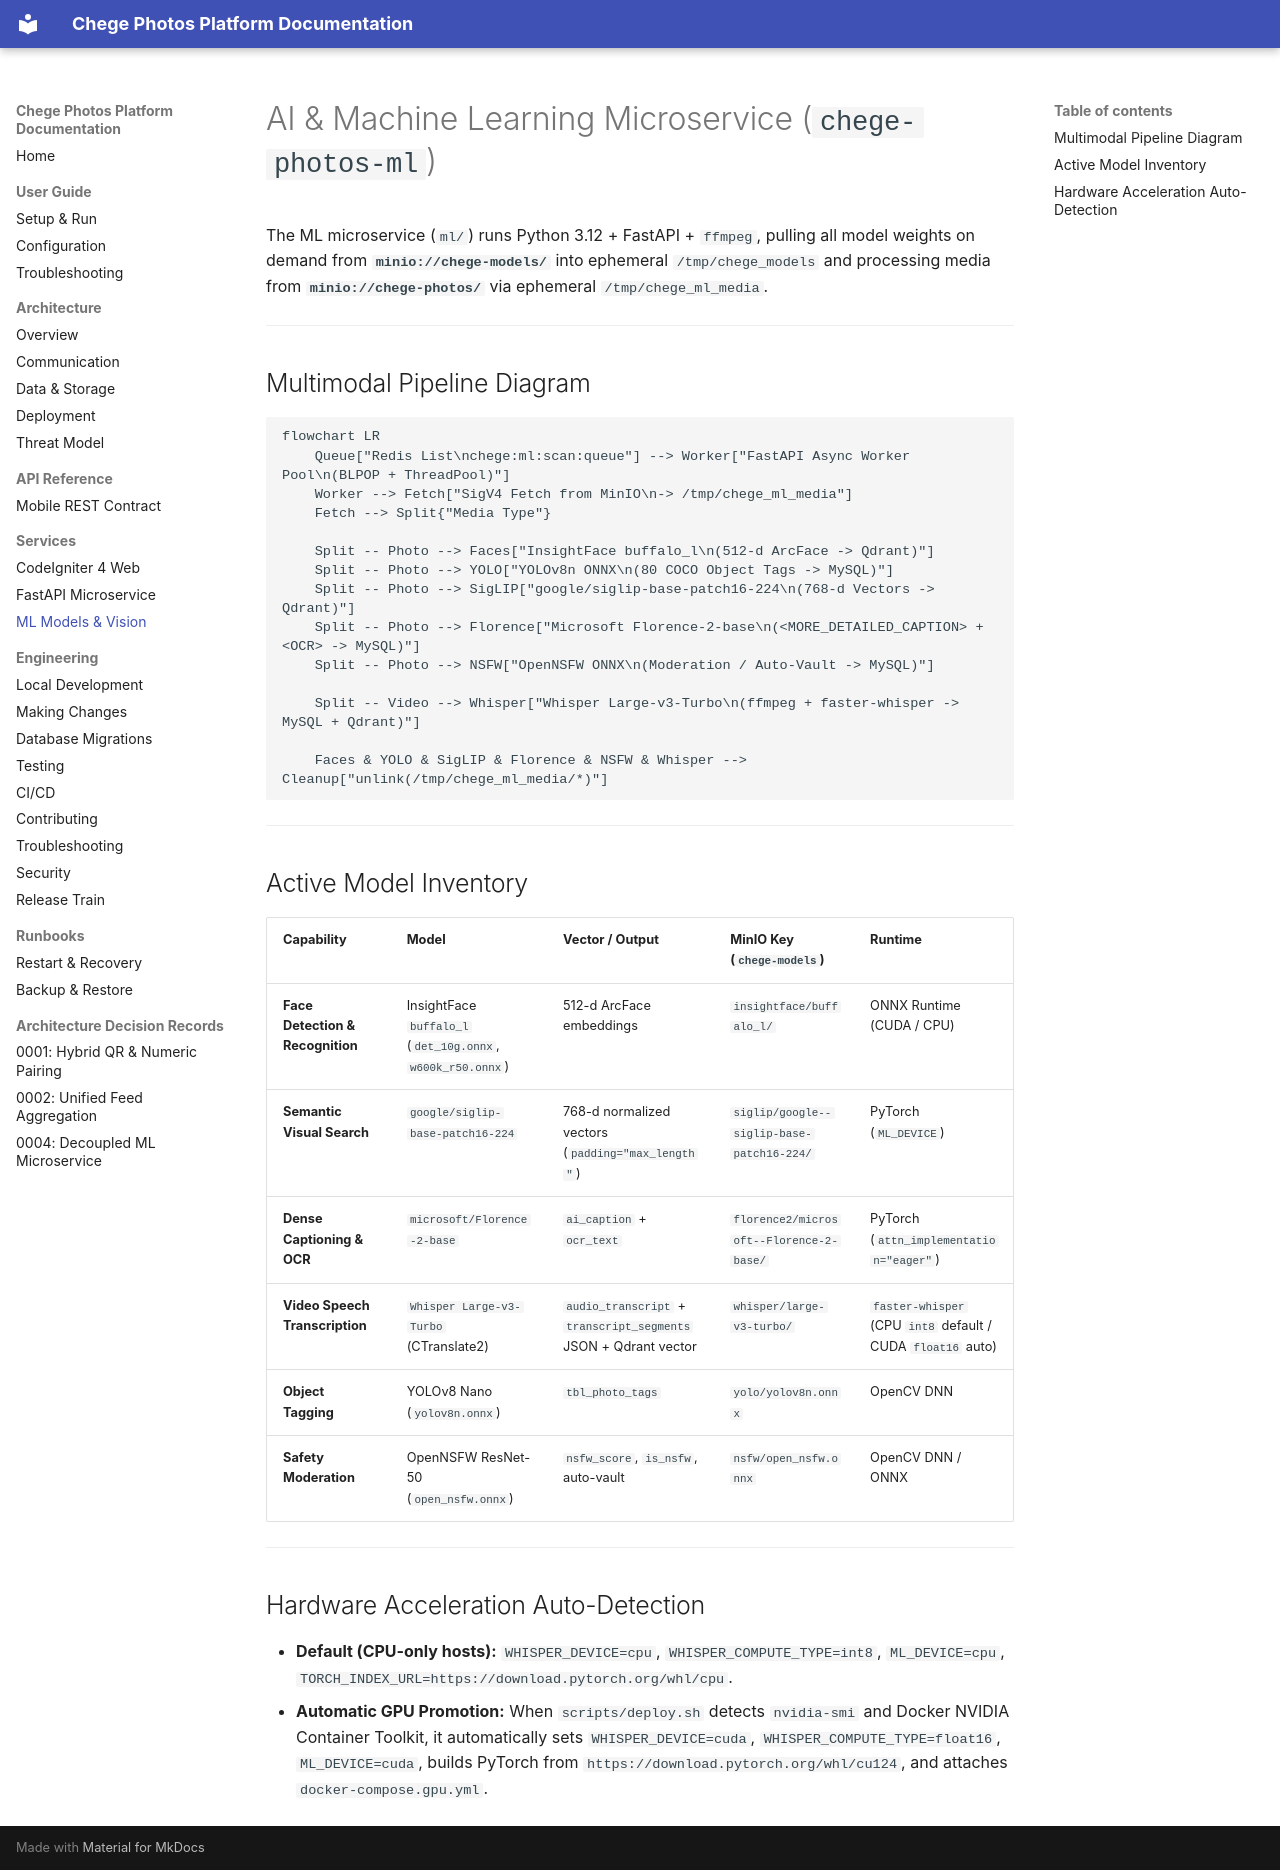

repository: Niccher/Chege-Photos-Platform · page: services/ml/index.html · generator: mkdocs

# AI & Machine Learning Microservice (`chege-photos-ml`)

The ML microservice (`ml/`) runs Python 3.12 + FastAPI + `ffmpeg`, pulling all model weights on demand from **`minio://chege-models/`** into ephemeral `/tmp/chege_models` and processing media from **`minio://chege-photos/`** via ephemeral `/tmp/chege_ml_media`.

---

## Multimodal Pipeline Diagram

```mermaid
flowchart LR
    Queue["Redis List\nchege:ml:scan:queue"] --> Worker["FastAPI Async Worker Pool\n(BLPOP + ThreadPool)"]
    Worker --> Fetch["SigV4 Fetch from MinIO\n-> /tmp/chege_ml_media"]
    Fetch --> Split{"Media Type"}

    Split -- Photo --> Faces["InsightFace buffalo_l\n(512-d ArcFace -> Qdrant)"]
    Split -- Photo --> YOLO["YOLOv8n ONNX\n(80 COCO Object Tags -> MySQL)"]
    Split -- Photo --> SigLIP["google/siglip-base-patch16-224\n(768-d Vectors -> Qdrant)"]
    Split -- Photo --> Florence["Microsoft Florence-2-base\n(<MORE_DETAILED_CAPTION> + <OCR> -> MySQL)"]
    Split -- Photo --> NSFW["OpenNSFW ONNX\n(Moderation / Auto-Vault -> MySQL)"]

    Split -- Video --> Whisper["Whisper Large-v3-Turbo\n(ffmpeg + faster-whisper -> MySQL + Qdrant)"]

    Faces & YOLO & SigLIP & Florence & NSFW & Whisper --> Cleanup["unlink(/tmp/chege_ml_media/*)"]
```

---

## Active Model Inventory

| Capability | Model | Vector / Output | MinIO Key (`chege-models`) | Runtime |
| :--- | :--- | :--- | :--- | :--- |
| **Face Detection & Recognition** | InsightFace `buffalo_l` (`det_10g.onnx`, `w600k_r50.onnx`) | 512-d ArcFace embeddings | `insightface/buffalo_l/` | ONNX Runtime (CUDA / CPU) |
| **Semantic Visual Search** | `google/siglip-base-patch16-224` | 768-d normalized vectors (`padding="max_length"`) | `siglip/google--siglip-base-patch16-224/` | PyTorch (`ML_DEVICE`) |
| **Dense Captioning & OCR** | `microsoft/Florence-2-base` | `ai_caption` + `ocr_text` | `florence2/microsoft--Florence-2-base/` | PyTorch (`attn_implementation="eager"`) |
| **Video Speech Transcription** | `Whisper Large-v3-Turbo` (CTranslate2) | `audio_transcript` + `transcript_segments` JSON + Qdrant vector | `whisper/large-v3-turbo/` | `faster-whisper` (CPU `int8` default / CUDA `float16` auto) |
| **Object Tagging** | YOLOv8 Nano (`yolov8n.onnx`) | `tbl_photo_tags` | `yolo/yolov8n.onnx` | OpenCV DNN |
| **Safety Moderation** | OpenNSFW ResNet-50 (`open_nsfw.onnx`) | `nsfw_score`, `is_nsfw`, auto-vault | `nsfw/open_nsfw.onnx` | OpenCV DNN / ONNX |

---

## Hardware Acceleration Auto-Detection

- **Default (CPU-only hosts):** `WHISPER_DEVICE=cpu`, `WHISPER_COMPUTE_TYPE=int8`, `ML_DEVICE=cpu`, `TORCH_INDEX_URL=https://download.pytorch.org/whl/cpu`.
- **Automatic GPU Promotion:** When `scripts/deploy.sh` detects `nvidia-smi` and Docker NVIDIA Container Toolkit, it automatically sets `WHISPER_DEVICE=cuda`, `WHISPER_COMPUTE_TYPE=float16`, `ML_DEVICE=cuda`, builds PyTorch from `https://download.pytorch.org/whl/cu124`, and attaches `docker-compose.gpu.yml`.
